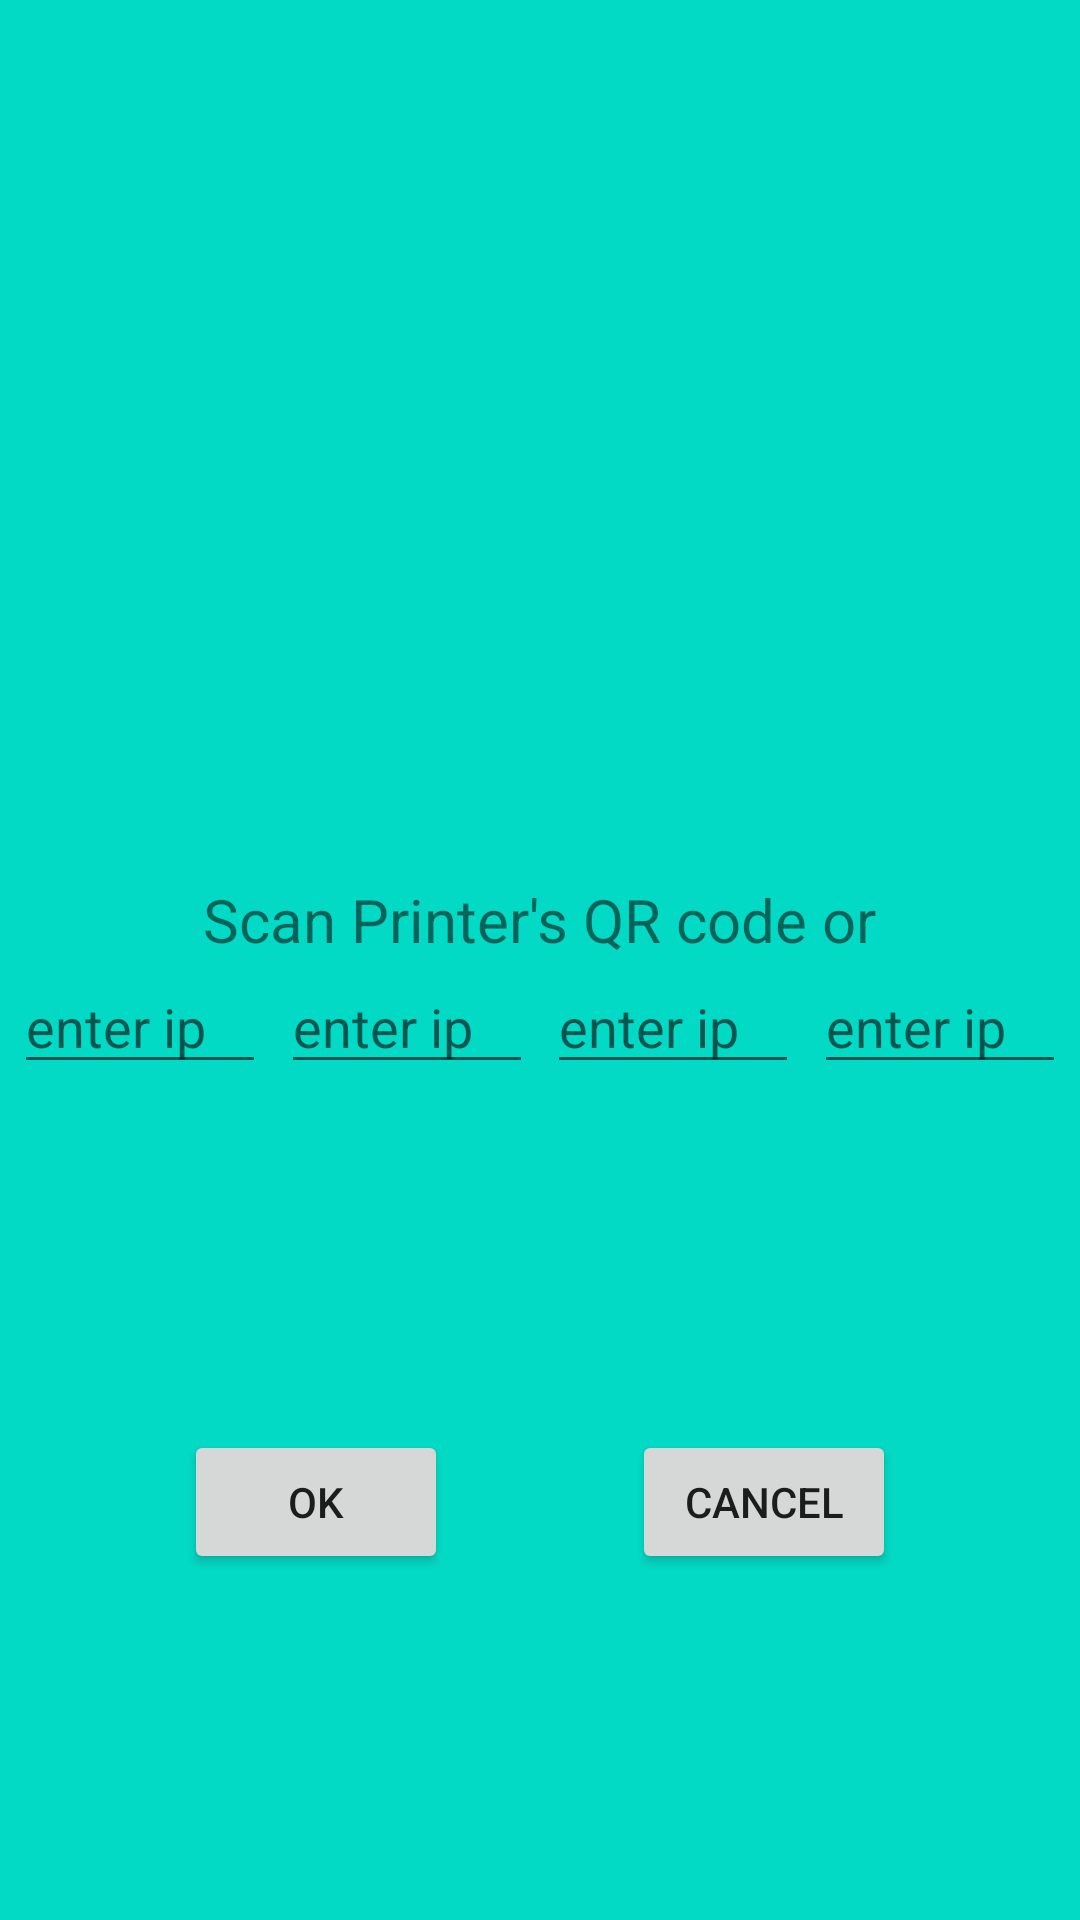

Here is an Android app screen rendered from its layout file. Give the layout XML and the strings, colors and styles it references.
<!-- AndroidManifest.xml: application theme AppTheme -->
<!-- res/layout/fragment_dialog.xml -->
<?xml version="1.0" encoding="utf-8"?>
<androidx.constraintlayout.widget.ConstraintLayout xmlns:android="http://schemas.android.com/apk/res/android"
    xmlns:app="http://schemas.android.com/apk/res-auto"
    xmlns:tools="http://schemas.android.com/tools"
    android:layout_width="match_parent"
    android:layout_height="wrap_content"
    android:background="@color/colorAccent">

    <androidx.constraintlayout.widget.Guideline
        android:id="@+id/guideline"
        android:layout_width="wrap_content"
        android:layout_height="wrap_content"
        android:orientation="horizontal"
        app:layout_constraintGuide_percent="0.5" />

    <TextView
        android:id="@+id/text_title"
        android:layout_width="wrap_content"
        android:layout_height="wrap_content"
        android:layout_marginTop="@dimen/margin_xlarge"
        android:text="@string/scan_printer_s_qr_code_or"
        android:textSize="@dimen/text_size_large"
        app:layout_constraintBottom_toTopOf="@+id/guideline"
        app:layout_constraintEnd_toEndOf="parent"
        app:layout_constraintStart_toStartOf="parent" />

    <EditText
        android:id="@+id/edit_ip1"
        android:layout_width="wrap_content"
        android:layout_height="wrap_content"
        android:ems="4"
        android:hint="@string/enter_ip"
        android:inputType="numberDecimal"
        android:maxLength="3"
        app:layout_constraintEnd_toStartOf="@+id/edit_ip2"
        app:layout_constraintHorizontal_bias="0.5"
        app:layout_constraintStart_toEndOf="@+id/edit_ip4"
        app:layout_constraintTop_toBottomOf="@+id/guideline" />

    <EditText
        android:id="@+id/edit_ip2"
        android:layout_width="wrap_content"
        android:layout_height="wrap_content"
        android:ems="4"
        android:hint="@string/enter_ip"
        android:inputType="numberDecimal"
        android:maxLength="3"
        app:layout_constraintEnd_toEndOf="parent"
        app:layout_constraintHorizontal_bias="0.5"
        app:layout_constraintStart_toEndOf="@+id/edit_ip1"
        app:layout_constraintTop_toBottomOf="@+id/guideline" />

    <EditText
        android:id="@+id/edit_ip3"
        android:layout_width="wrap_content"
        android:layout_height="wrap_content"
        android:ems="4"
        android:hint="@string/enter_ip"
        android:inputType="numberDecimal"
        android:maxLength="3"
        app:layout_constraintEnd_toStartOf="@+id/edit_ip4"
        app:layout_constraintHorizontal_bias="0.5"
        app:layout_constraintStart_toStartOf="parent"
        app:layout_constraintTop_toBottomOf="@+id/guideline" />

    <EditText
        android:id="@+id/edit_ip4"
        android:layout_width="wrap_content"
        android:layout_height="wrap_content"
        android:ems="4"
        android:hint="@string/enter_ip"
        android:inputType="numberDecimal"
        android:maxLength="3"
        app:layout_constraintEnd_toStartOf="@+id/edit_ip1"
        app:layout_constraintHorizontal_bias="0.5"
        app:layout_constraintStart_toEndOf="@+id/edit_ip3"
        app:layout_constraintTop_toBottomOf="@+id/guideline" />

    <Button
        android:id="@+id/btn_ok"
        android:layout_width="wrap_content"
        android:layout_height="wrap_content"
        android:text="@android:string/ok"
        app:layout_constraintBottom_toBottomOf="parent"
        app:layout_constraintEnd_toStartOf="@+id/btn_cancel"
        app:layout_constraintHorizontal_bias="0.5"
        app:layout_constraintStart_toStartOf="parent"
        app:layout_constraintTop_toBottomOf="@+id/edit_ip4" />

    <Button
        android:id="@+id/btn_cancel"
        android:layout_width="wrap_content"
        android:layout_height="wrap_content"
        android:text="@android:string/cancel"
        app:layout_constraintBottom_toBottomOf="parent"
        app:layout_constraintEnd_toEndOf="parent"
        app:layout_constraintHorizontal_bias="0.5"
        app:layout_constraintStart_toEndOf="@+id/btn_ok"
        app:layout_constraintTop_toBottomOf="@+id/edit_ip1" />

</androidx.constraintlayout.widget.ConstraintLayout>
<!-- resources referenced by this layout -->
<resources>
  <color name="colorAccent">#03DAC5</color>
  <dimen name="margin_xlarge">20dp</dimen>
  <dimen name="text_size_large">20sp</dimen>
  <string name="enter_ip">enter ip</string>
  <string name="scan_printer_s_qr_code_or">Scan Printer\'s QR code or</string>
  <style name="AppTheme" parent="Theme.AppCompat.Light.NoActionBar">
          
          <item name="colorPrimary">@color/colorPrimary</item>
          <item name="colorPrimaryDark">@color/colorPrimaryDark</item>
          <item name="colorAccent">@color/colorAccent</item>
      </style>
  <color name="colorPrimary">#6200EE</color>
  <color name="colorPrimaryDark">#3700B3</color>
</resources>
